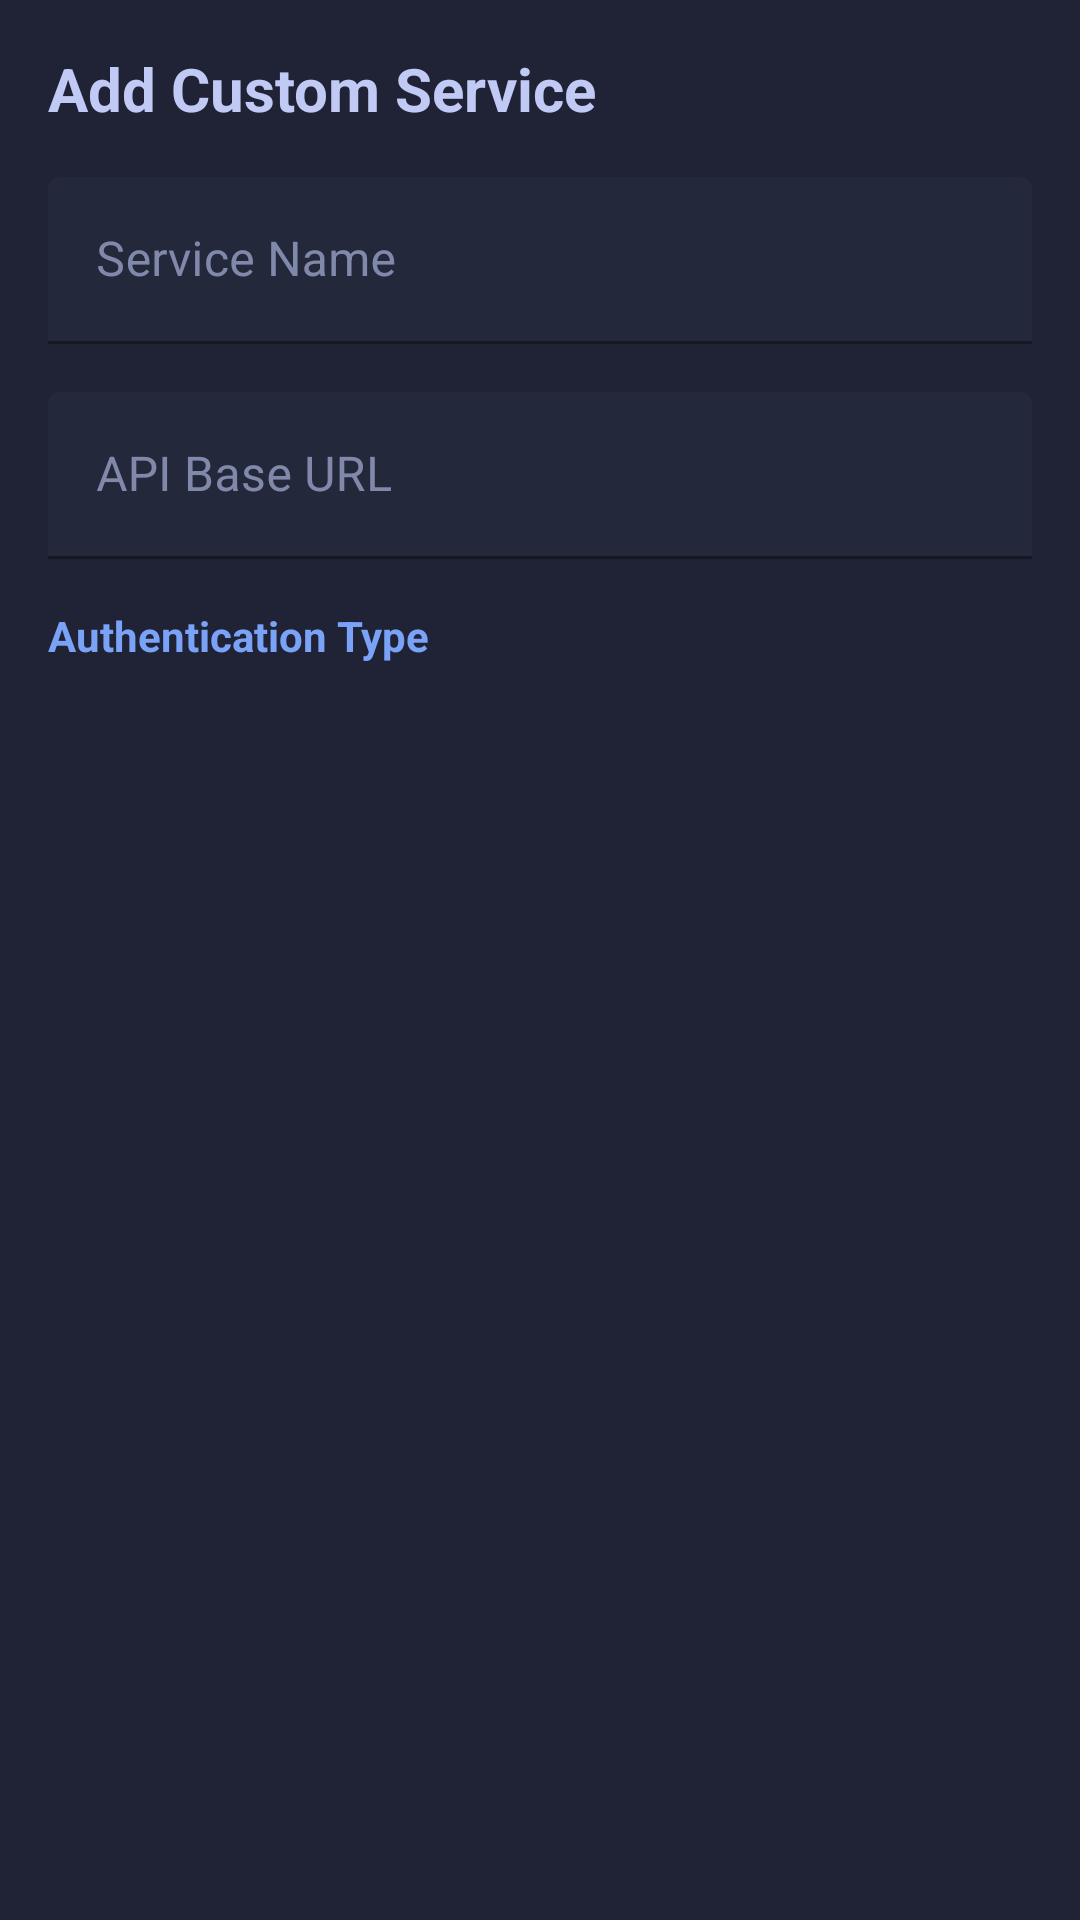

This screen was rendered from an Android layout file. Write that file and the resources it references.
<!-- AndroidManifest.xml: application theme Theme.MistHose -->
<!-- res/layout/dialog_add_custom_service.xml -->
<?xml version="1.0" encoding="utf-8"?>
<LinearLayout xmlns:android="http://schemas.android.com/apk/res/android"
    xmlns:app="http://schemas.android.com/apk/res-auto"
    android:layout_width="match_parent"
    android:layout_height="wrap_content"
    android:background="@color/tokyo_night_bg_popup"
    android:orientation="vertical"
    android:padding="16dp">

    <TextView
        android:layout_width="match_parent"
        android:layout_height="wrap_content"
        android:text="Add Custom Service"
        android:textColor="@color/tokyo_night_fg"
        android:textSize="20sp"
        android:textStyle="bold"
        android:layout_marginBottom="16dp" />

    <com.google.android.material.textfield.TextInputLayout
        android:layout_width="match_parent"
        android:layout_height="wrap_content"
        android:layout_marginBottom="16dp"
        app:boxBackgroundColor="@color/tokyo_night_bg_sidebar"
        app:boxStrokeColor="@color/tokyo_night_blue"
        app:hintTextColor="@color/tokyo_night_blue">

        <com.google.android.material.textfield.TextInputEditText
            android:id="@+id/nameEdit"
            android:layout_width="match_parent"
            android:layout_height="wrap_content"
            android:hint="Service Name"
            android:textColor="@color/tokyo_night_fg"
            android:textColorHint="@color/tokyo_night_comment" />

    </com.google.android.material.textfield.TextInputLayout>

    <com.google.android.material.textfield.TextInputLayout
        android:layout_width="match_parent"
        android:layout_height="wrap_content"
        android:layout_marginBottom="16dp"
        app:boxBackgroundColor="@color/tokyo_night_bg_sidebar"
        app:boxStrokeColor="@color/tokyo_night_blue"
        app:hintTextColor="@color/tokyo_night_blue">

        <com.google.android.material.textfield.TextInputEditText
            android:id="@+id/urlEdit"
            android:layout_width="match_parent"
            android:layout_height="wrap_content"
            android:hint="API Base URL"
            android:textColor="@color/tokyo_night_fg"
            android:textColorHint="@color/tokyo_night_comment" />

    </com.google.android.material.textfield.TextInputLayout>

    <TextView
        android:layout_width="match_parent"
        android:layout_height="wrap_content"
        android:text="Authentication Type"
        android:textColor="@color/tokyo_night_blue"
        android:textSize="14sp"
        android:textStyle="bold"
        android:layout_marginBottom="8dp" />

    <Spinner
        android:id="@+id/authTypeSpinner"
        android:layout_width="match_parent"
        android:layout_height="wrap_content"
        android:background="@color/tokyo_night_bg_sidebar"
        android:layout_marginBottom="16dp" />

</LinearLayout>
<!-- resources referenced by this layout -->
<resources>
  <color name="tokyo_night_bg_popup">#1f2335</color>
  <color name="tokyo_night_bg_sidebar">#24283b</color>
  <color name="tokyo_night_blue">#7aa2f7</color>
  <color name="tokyo_night_comment">#565f89</color>
  <color name="tokyo_night_fg">#c0caf5</color>
  <color name="tokyo_night_blue7">#394b70</color>
  <color name="tokyo_night_bg">#1a1b26</color>
  <color name="tokyo_night_cyan">#7dcfff</color>
  <color name="tokyo_night_blue1">#2ac3de</color>
  <color name="tokyo_night_bg_dark">#16161e</color>
  <color name="tokyo_night_red">#f7768e</color>
  <color name="tokyo_night_fg_dark">#a9b1d6</color>
  <color name="tokyo_night_bg_highlight">#292e42</color>
  <style name="TokyoNight.Button" parent="Widget.MaterialComponents.Button">
          <item name="backgroundTint">@color/tokyo_night_blue</item>
          <item name="android:textColor">@color/tokyo_night_bg</item>
          <item name="cornerRadius">12dp</item>
          <item name="android:textAllCaps">false</item>
          <item name="android:fontFamily">sans-serif-medium</item>
      </style>
  <style name="TokyoNight.Button.Outlined" parent="Widget.MaterialComponents.Button.OutlinedButton">
          <item name="strokeColor">@color/tokyo_night_blue</item>
          <item name="android:textColor">@color/tokyo_night_blue</item>
          <item name="cornerRadius">12dp</item>
          <item name="android:textAllCaps">false</item>
          <item name="android:fontFamily">sans-serif-medium</item>
      </style>
  <style name="TokyoNight.BottomSheetDialog" parent="Theme.Design.Light.BottomSheetDialog">
          <item name="android:windowIsFloating">false</item>
          <item name="android:windowBackground">@android:color/transparent</item>
          <item name="android:colorBackground">@color/tokyo_night_bg_popup</item>
          <item name="android:textColorPrimary">@color/tokyo_night_fg</item>
          <item name="android:textColorSecondary">@color/tokyo_night_fg_dark</item>
      </style>
</resources>
